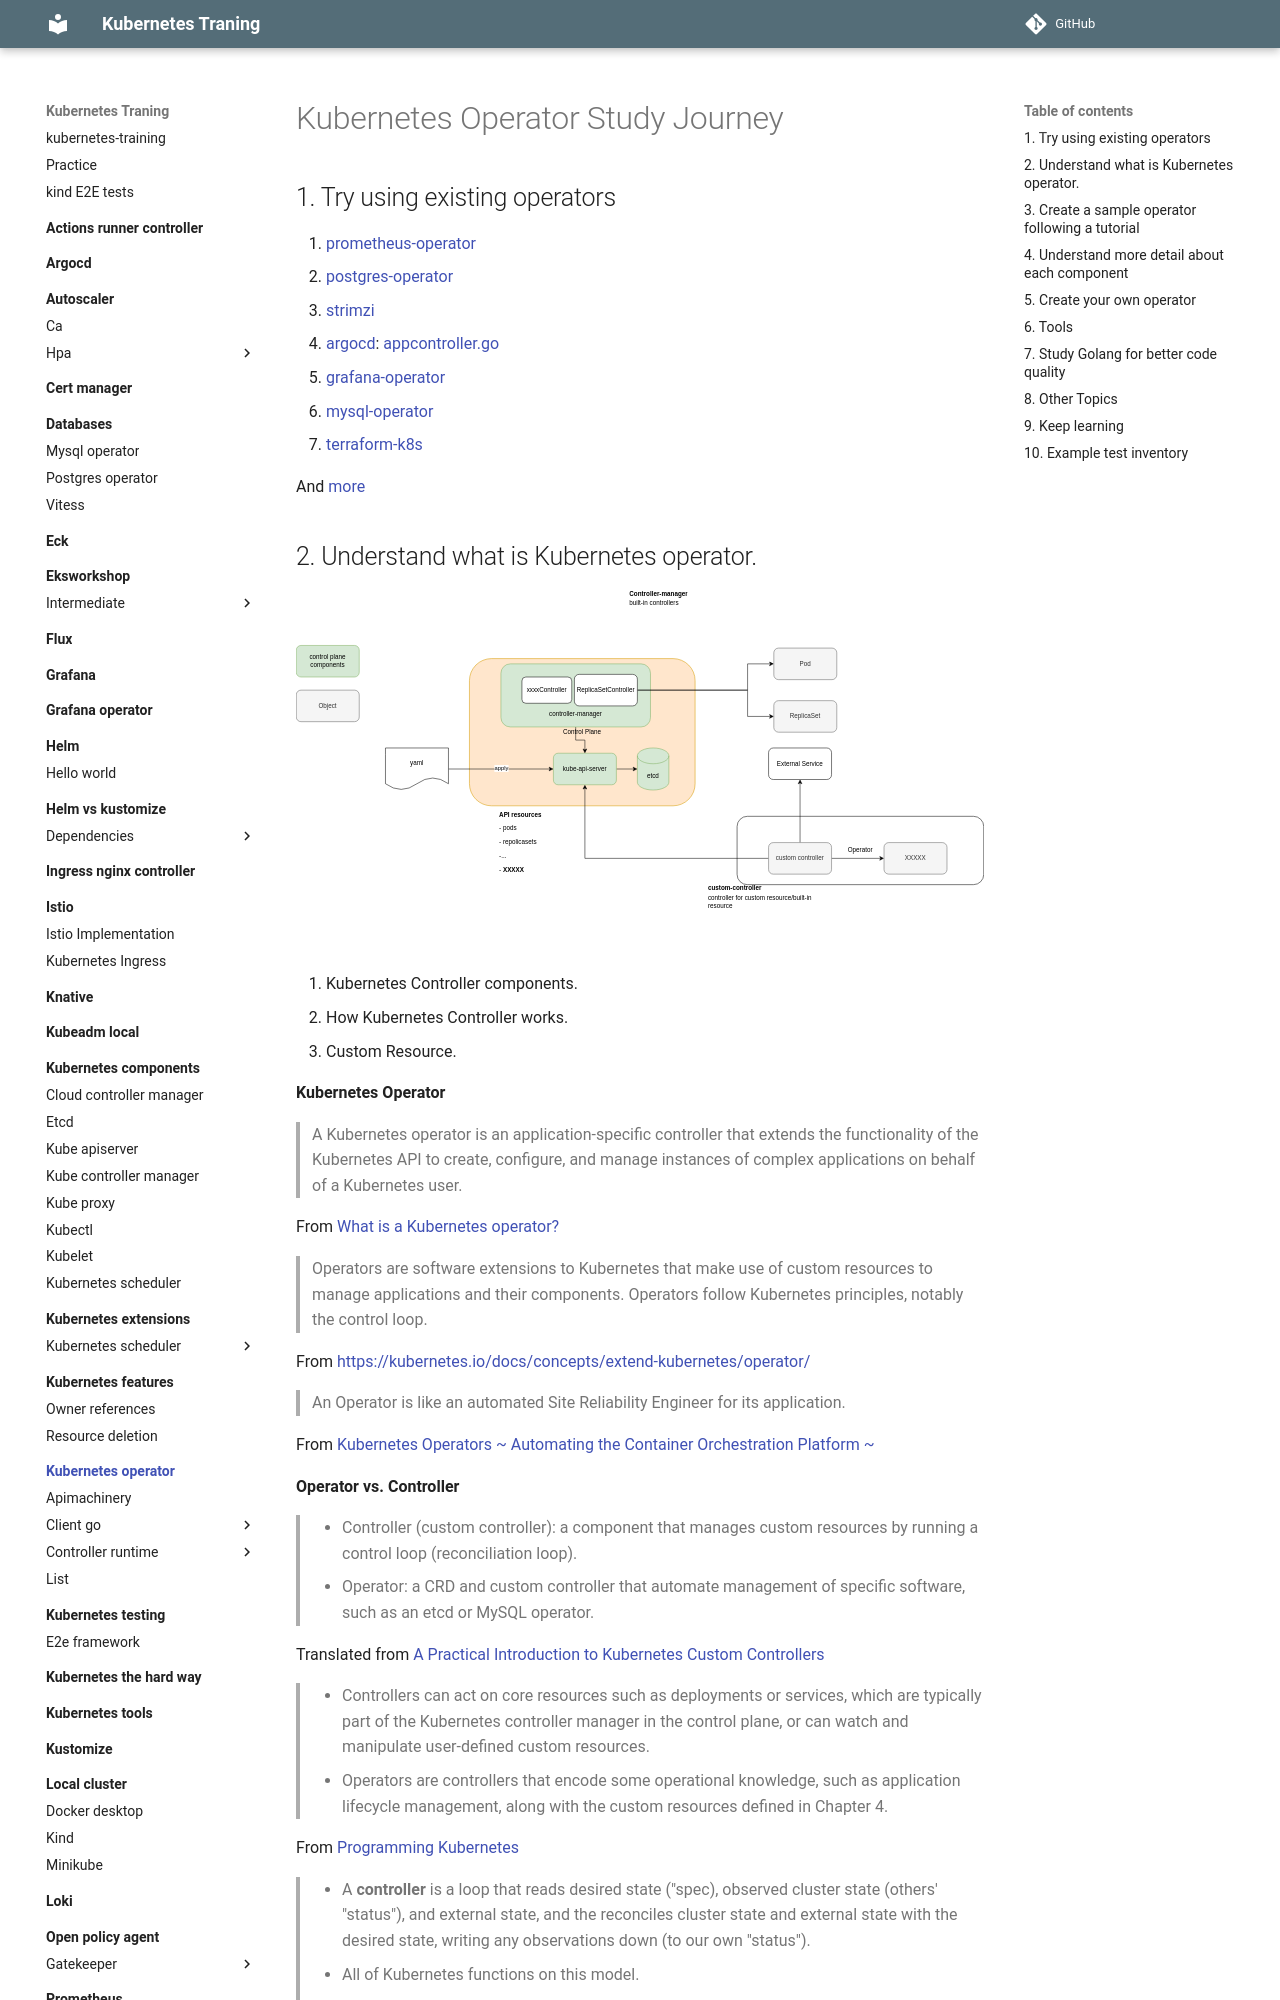

repository: nakamasato/kubernetes-training · page: kubernetes-operator/index.html · generator: mkdocs

# Kubernetes Operator Study Journey
## 1. Try using existing operators

1. [prometheus-operator](../prometheus-operator)
1. [postgres-operator](../databases/postgres-operator)
1. [strimzi](../strimzi)
1. [argocd](../argocd): [appcontroller.go](https://github.com/argoproj/argo-cd/blob/9025318adf367ae8f13b1a99e5c19344402b7bb9/controller/appcontroller.go)
1. [grafana-operator](../grafana-operator)
1. [mysql-operator](../databases/mysql-operator)
1. [terraform-k8s](../terraform-k8s)

And [more](list/README.md)
